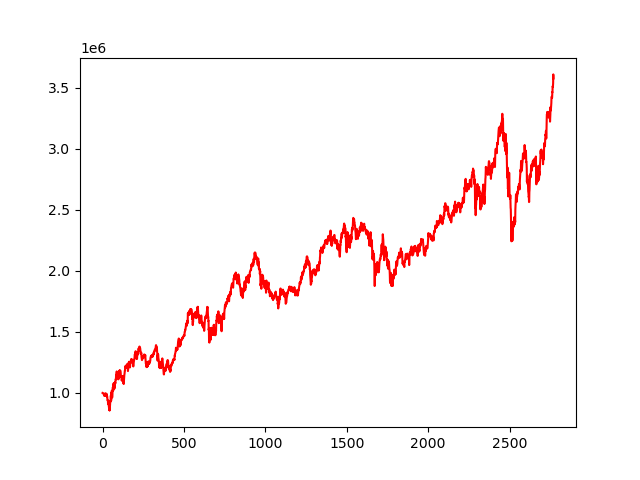

Data behind this chart, as committed beside it:
, 0
0, 1000000
1, 999500
2, 999878
3, 997769
4, 997496
5, 995176
6, 992956
7, 992604
8, 986065
9, 987948
10, 989617
11, 975189
12, 987913
13, 984476
14, 984569
15, 985751
16, 988153
17, 997261
18, 982626
19, 977427
20, 976827
21, 981163
22, 975019
23, 981601
24, 993542
25, 991573
26, 970891
27, 972038
28, 974571
29, 964757
30, 942273
31, 943206
32, 938687
33, 931614
34, 906741
35, 933163
36, 924879
37, 915995
38, 909113
39, 883456
40, 880367
41, 888373
42, 857526
43, 862360
44, 856767
45, 899056
46, 897174
47, 926253
48, 934689
49, 927936
50, 958353
51, 978350
52, 960551
53, 937825
54, 1001506
55, 980033
56, 992172
57, 1018506
58, 995765
59, 962150
... 2,710 more rows
